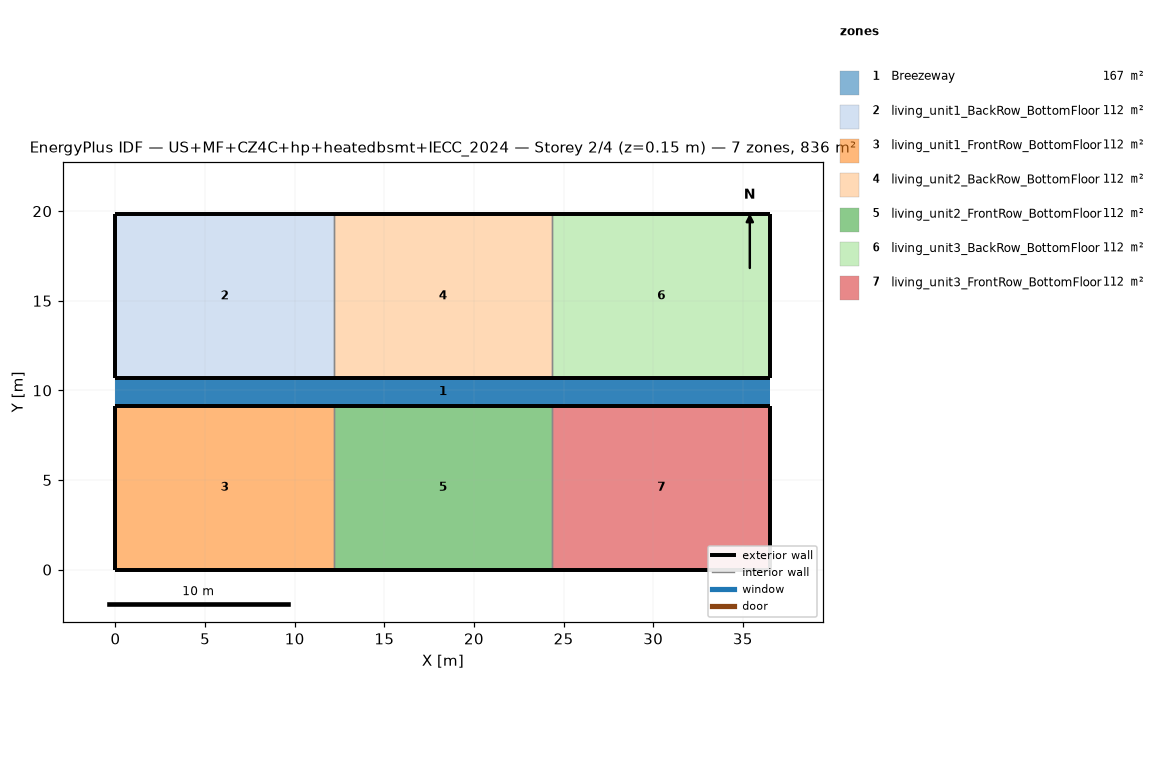
=== STOREY PLAN SPEC (per zone: floor XY polygon, exterior-wall plan segments, windows/doors) ===
zone 1: Breezeway  (167.0 m²)
  floor: (36.54, 9.16) (0.00, 9.16) (0.00, 10.68) (36.54, 10.68)
  floor: (36.54, 9.16) (0.00, 9.16) (0.00, 10.68) (36.54, 10.68)
  floor: (36.54, 9.16) (0.00, 9.16) (0.00, 10.68) (36.54, 10.68)
zone 2: living_unit1_BackRow_BottomFloor  (111.5 m²)
  floor: (12.18, 10.68) (0.00, 10.68) (0.00, 19.84) (12.18, 19.84)
  exterior wall: (0.00, 10.68) – (12.18, 10.68)  [12.2 m]
  exterior wall: (12.18, 19.84) – (0.00, 19.84)  [12.2 m]
  exterior wall: (0.00, 19.84) – (0.00, 10.68)  [9.2 m]
  interior walls: 1
zone 3: living_unit1_FrontRow_BottomFloor  (111.5 m²)
  floor: (12.18, 0.00) (0.00, 0.00) (0.00, 9.16) (12.18, 9.16)
  exterior wall: (0.00, 0.00) – (12.18, 0.00)  [12.2 m]
  exterior wall: (12.18, 9.16) – (0.00, 9.16)  [12.2 m]
  exterior wall: (0.00, 9.16) – (0.00, 0.00)  [9.2 m]
  interior walls: 1
zone 4: living_unit2_BackRow_BottomFloor  (111.5 m²)
  floor: (24.36, 10.68) (12.18, 10.68) (12.18, 19.84) (24.36, 19.84)
  exterior wall: (12.18, 10.68) – (24.36, 10.68)  [12.2 m]
  exterior wall: (24.36, 19.84) – (12.18, 19.84)  [12.2 m]
  interior walls: 2
zone 5: living_unit2_FrontRow_BottomFloor  (111.5 m²)
  floor: (24.36, 0.00) (12.18, 0.00) (12.18, 9.16) (24.36, 9.16)
  exterior wall: (12.18, 0.00) – (24.36, 0.00)  [12.2 m]
  exterior wall: (24.36, 9.16) – (12.18, 9.16)  [12.2 m]
  interior walls: 2
zone 6: living_unit3_BackRow_BottomFloor  (111.5 m²)
  floor: (36.54, 10.68) (24.36, 10.68) (24.36, 19.84) (36.54, 19.84)
  exterior wall: (24.36, 10.68) – (36.54, 10.68)  [12.2 m]
  exterior wall: (36.54, 10.68) – (36.54, 19.84)  [9.2 m]
  exterior wall: (36.54, 19.84) – (24.36, 19.84)  [12.2 m]
  interior walls: 1
zone 7: living_unit3_FrontRow_BottomFloor  (111.5 m²)
  floor: (36.54, 0.00) (24.36, 0.00) (24.36, 9.16) (36.54, 9.16)
  exterior wall: (24.36, 0.00) – (36.54, 0.00)  [12.2 m]
  exterior wall: (36.54, 0.00) – (36.54, 9.16)  [9.2 m]
  exterior wall: (36.54, 9.16) – (24.36, 9.16)  [12.2 m]
  interior walls: 1

=== DERIVED (storey summary) ===
Building: US+MF+CZ4C+hp+heatedbsmt+IECC_2024
Storey: 2 of 4  (floor level z = 0.15 m)
Storey gross floor area: 836.2 m²
Zones on this storey: 7
  - Breezeway: floor 167.0 m²
  - living_unit1_BackRow_BottomFloor: floor 111.5 m²; exterior wall 33.5 m (86.9 m²); WWR 0.0%
  - living_unit1_FrontRow_BottomFloor: floor 111.5 m²; exterior wall 33.5 m (86.9 m²); WWR 0.0%
  - living_unit2_BackRow_BottomFloor: floor 111.5 m²; exterior wall 24.4 m (63.1 m²); WWR 0.0%
  - living_unit2_FrontRow_BottomFloor: floor 111.5 m²; exterior wall 24.4 m (63.1 m²); WWR 0.0%
  - living_unit3_BackRow_BottomFloor: floor 111.5 m²; exterior wall 33.5 m (86.9 m²); WWR 0.0%
  - living_unit3_FrontRow_BottomFloor: floor 111.5 m²; exterior wall 33.5 m (86.9 m²); WWR 0.0%
Zone adjacency (shared interzone walls):
  - living_unit1_BackRow_BottomFloor ↔ living_unit2_BackRow_BottomFloor
  - living_unit1_FrontRow_BottomFloor ↔ living_unit2_FrontRow_BottomFloor
  - living_unit2_BackRow_BottomFloor ↔ living_unit3_BackRow_BottomFloor
  - living_unit2_FrontRow_BottomFloor ↔ living_unit3_FrontRow_BottomFloor